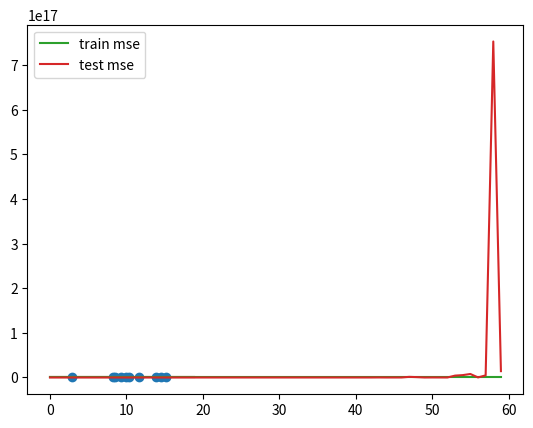

The matplotlib source for this figure:
import numpy as np
import matplotlib.pyplot as plt

# make up some data and plot it
N = 100
X = np.linspace(0,6*np.pi, N)
Y = np.sin(X)

# plt.plot(X,Y)
# plt.show()

def make_poly(X, deg):
    n = len(X)
    data = [np.ones(n)]
    for i in range(deg):
        data.append(X**(i+1))
    return np.vstack(data).T

# train the weight
def fit(X,Y):
    return np.linalg.solve(X.T.dot(X), X.T.dot(Y))

def fit_and_display(X, Y, sample, deg):
    N = len(X)
    train_idx = np.random.choice(N, sample)
    Xtrain = X[train_idx]
    Ytrain = Y[train_idx]

    Xtrain_poly = make_poly(Xtrain, deg)
    W = fit(Xtrain_poly,Ytrain)
    Yhat = np.dot(Xtrain_poly, W)
    print(W.shape)
    # plt.plot(X,Y)
    print(Xtrain)
    print(Yhat)
    plt.plot(X,Y)
    X_poly = make_poly(X, deg)
    Y2 = np.dot(X_poly, W)
    plt.scatter(Xtrain,Ytrain)
    plt.plot(X,Y2)
    plt.show()

fit_and_display(X,Y,10,8)

def get_mse(Y, Yhat):
    d = Y - Yhat
    return np.mean(d**2)

def plot_train_vs_test_curves(X, Y, samples = 20, max_deg=20): # notice that max_deg < samples
    N = len(X)
    train_idx = np.random.choice(N, samples)
    Xtrain = X[train_idx]
    Ytrain = Y[train_idx]

    mse_trains = []
    mse_tests = []

    for deg in range(max_deg):
        test_idx = [idx for idx in range(N) if idx not in train_idx]
        Xtest = X[test_idx]
        Ytest = Y[test_idx]

        Xtrain_poly = make_poly(Xtrain, deg)
        Xtest_poly = make_poly(Xtest, deg)

        w = fit(Xtrain_poly, Ytrain)
        Ytrain_hat = np.dot(Xtrain_poly,w)
        Ytest_hat = np.dot(Xtest_poly,w)

        mse_trains.append(get_mse(Ytrain, Ytrain_hat))
        mse_tests.append(get_mse(Ytest, Ytest_hat))

    plt.plot(mse_trains, label = 'train mse')
    plt.plot(mse_tests, label = 'test mse')
    plt.legend()
    plt.show()

plot_train_vs_test_curves(X,Y, samples = 10, max_deg = 60)